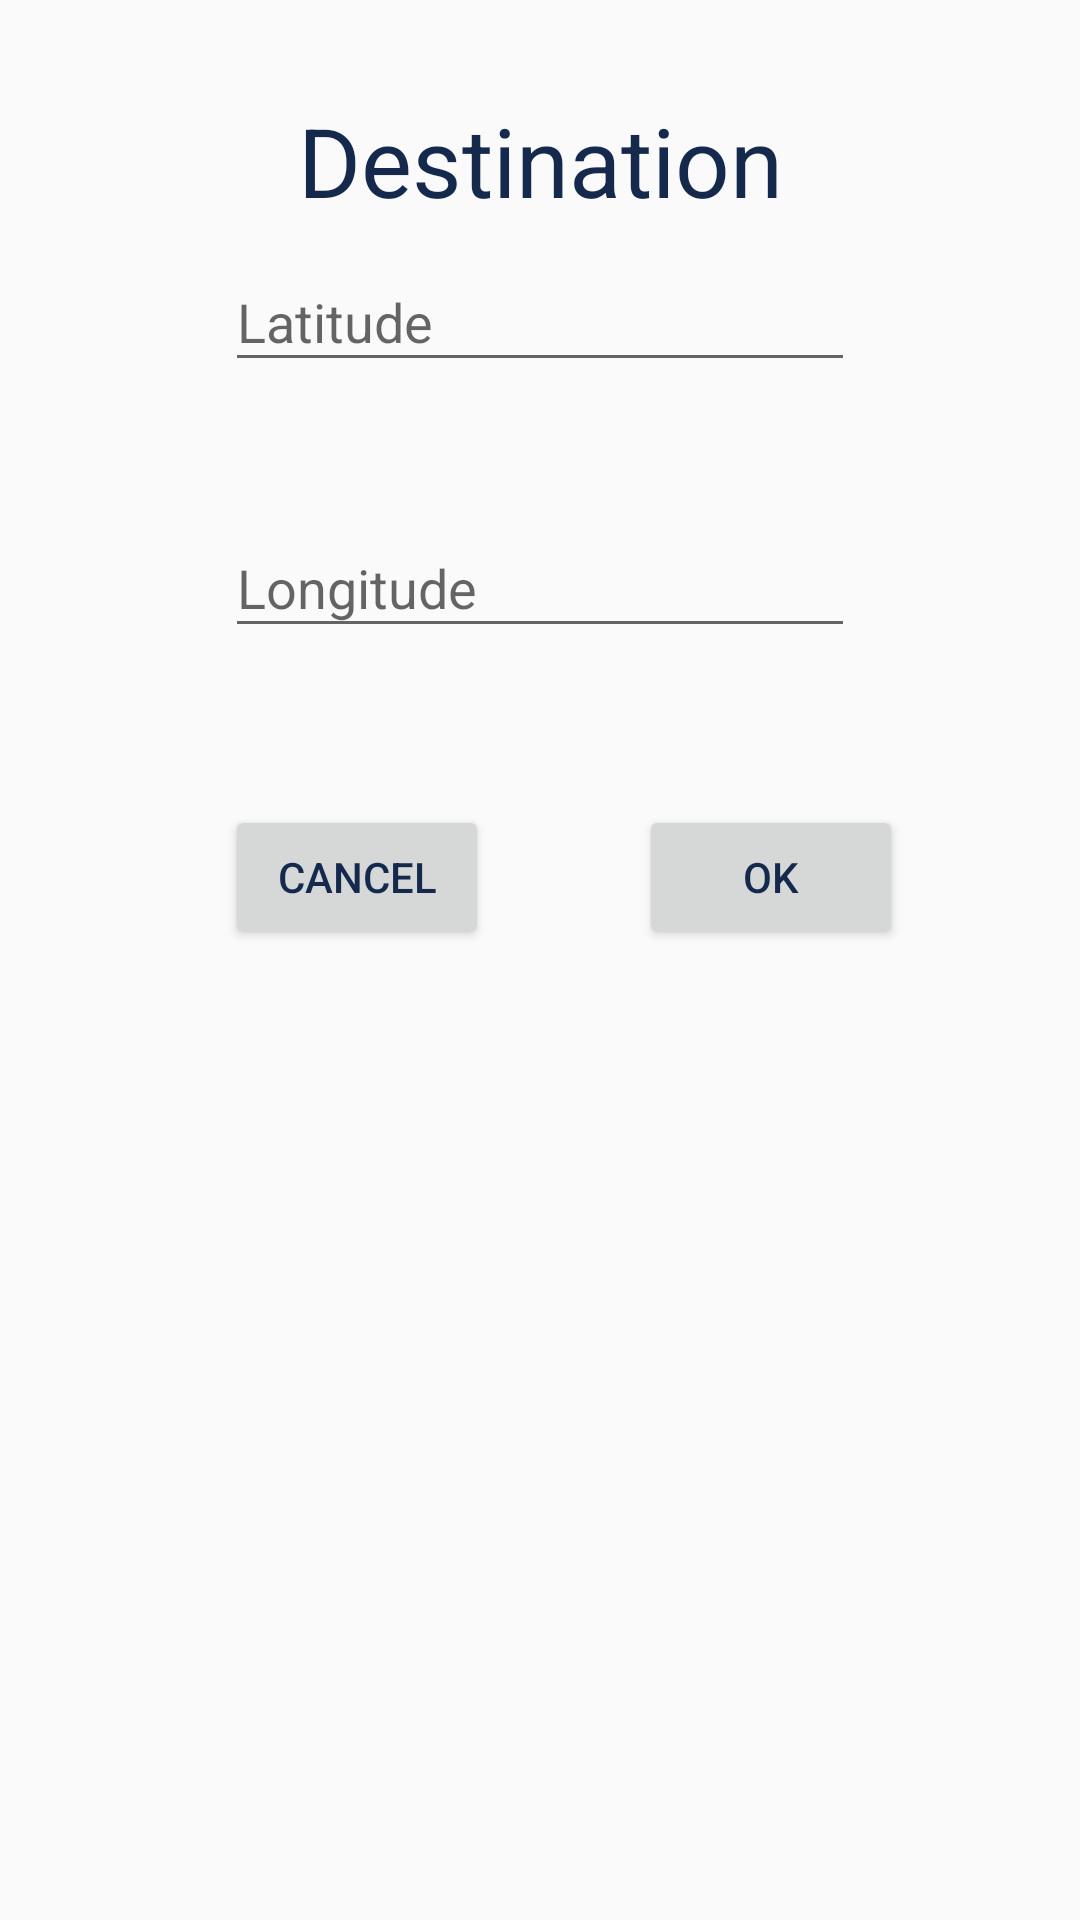

This screen was rendered from an Android layout file. Write that file and the resources it references.
<!-- AndroidManifest.xml: application theme AppTheme -->
<!-- res/layout/destination_dialog.xml -->
<?xml version="1.0" encoding="utf-8"?>
<android.support.constraint.ConstraintLayout xmlns:android="http://schemas.android.com/apk/res/android"
    xmlns:app="http://schemas.android.com/apk/res-auto"
    android:layout_width="match_parent"
    android:layout_height="match_parent"
    android:padding="16dp">

    <android.support.design.widget.TextInputLayout
        android:id="@+id/text_input_layout_lat"
        app:errorEnabled="true"
        app:layout_constraintEnd_toEndOf="parent"
        app:layout_constraintStart_toStartOf="parent"
        app:layout_constraintTop_toBottomOf="@+id/textview_dialog_description"
        style="@style/text_input_layout_style">

        <android.support.design.widget.TextInputEditText
            android:id="@+id/edittext_dialog_lat"
            android:hint="@string/latitude"
            style="@style/edit_text_input_style" />
    </android.support.design.widget.TextInputLayout>

    <android.support.design.widget.TextInputLayout
        android:id="@+id/text_input_layout_lng"
        style="@style/text_input_layout_style"
        app:errorEnabled="true"
        app:layout_constraintEnd_toEndOf="parent"
        app:layout_constraintStart_toStartOf="parent"
        app:layout_constraintTop_toBottomOf="@+id/text_input_layout_lat">

        <android.support.design.widget.TextInputEditText
            android:id="@+id/edittext_dialog_lng"
            style="@style/edit_text_input_style"
            android:hint="@string/longitude" />
    </android.support.design.widget.TextInputLayout>

    <TextView
        android:id="@+id/textview_dialog_description"
        android:text="@string/destination"
        app:layout_constraintEnd_toEndOf="parent"
        app:layout_constraintStart_toStartOf="parent"
        app:layout_constraintTop_toTopOf="parent"
        style="@style/text_dialog_description" />

    <Button
        android:id="@+id/button_dialog_positive"
        android:text="@string/ok"
        app:layout_constraintEnd_toEndOf="@+id/text_input_layout_lng"
        app:layout_constraintTop_toTopOf="@+id/button_dialog_negative"
        style="@style/positive_btn_style" />

    <Button
        android:id="@+id/button_dialog_negative"
        android:text="@string/cancel"
        app:layout_constraintStart_toStartOf="@+id/text_input_layout_lng"
        app:layout_constraintTop_toBottomOf="@+id/text_input_layout_lng"
        style="@style/negative_btn_style" />
</android.support.constraint.ConstraintLayout>
<!-- resources referenced by this layout -->
<resources>
  <string name="cancel">CANCEL</string>
  <string name="destination">Destination</string>
  <string name="latitude">Latitude</string>
  <string name="longitude">Longitude</string>
  <string name="ok">Ok</string>
  <style name="edit_text_input_style">
          <item name="android:layout_width">wrap_content</item>
          <item name="android:layout_height">wrap_content</item>
          <item name="android:layout_margin">16dp</item>
          <item name="android:ems">10</item>
          <item name="android:inputType">numberSigned|numberDecimal</item>
      </style>
  <style name="negative_btn_style">
          <item name="android:layout_width">wrap_content</item>
          <item name="android:layout_height">wrap_content</item>
          <item name="android:layout_margin">16dp</item>
          <item name="android:textColor">@color/colorPrimary</item>
      </style>
  <style name="positive_btn_style">
          <item name="android:layout_width">wrap_content</item>
          <item name="android:layout_height">wrap_content</item>
          <item name="android:textColor">@color/colorPrimary</item>
      </style>
  <style name="text_dialog_description">
          <item name="android:layout_width">wrap_content</item>
          <item name="android:layout_height">wrap_content</item>
          <item name="android:layout_margin">16dp</item>
          <item name="android:textSize">32sp</item>
          <item name="android:textColor">@color/colorPrimary</item>
      </style>
  <style name="text_input_layout_style">
          <item name="android:layout_width">wrap_content</item>
          <item name="android:layout_height">wrap_content</item>
      </style>
  <style name="AppTheme" parent="Theme.AppCompat.Light.NoActionBar">
          
          <item name="colorPrimary">@color/colorPrimary</item>
          <item name="colorPrimaryDark">@color/colorPrimaryDark</item>
          <item name="colorAccent">@color/colorAccent</item>
          <item name="android:textColor">#ffffff</item>
      </style>
  <color name="colorPrimary">#14294C</color>
  <color name="colorPrimaryDark">#14294C</color>
  <color name="colorAccent">#f11111</color>
</resources>
